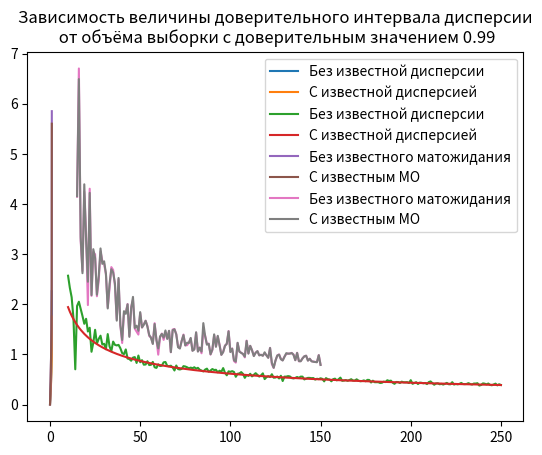

Write the Python code that produced this figure.
import numpy as np
from scipy.stats import t
import matplotlib.pyplot as plt
from scipy.stats import chi2
from scipy.special import erf
from scipy.stats import norm


a = -2
b = 2
mo = 4/3
dispersion = 64/45
s = dispersion ** 0.5


def Y(x):
    return x*x


def generation_of_the_row(n):
    eps = [np.random.uniform(0, 1) for i in range(n)]
    x = [(ei * (b - a) + a) for ei in eps]
    y = [Y(xi) for xi in x]
    variation = sorted(y)
    return variation


def confidence_interval_for_expected_value(n, a, mo_es, s_e):
    print("Доверительный интервал для матожидания со значимостью ", 1 - a, ": ",
          "%.4f" % (mo_es - s_e*t.ppf(1 - a / 2, n - 1) / n**0.5), " ≤ mₓ ≤ ",
          "%.4f" % (mo_es + s_e*t.ppf(1 - a / 2, n - 1) / n**0.5))


def confidence_interval_for_expected_value_with_dispersion(n, a, mo_es):
    print("Доверительный интервал для матожидания с известной дисперсией со значимостью ", 1 - a, ": ",
          "%.4f" % (mo_es - s * norm.ppf(1-a/2) / n ** 0.5), " ≤ mₓ ≤ ",
          "%.4f" % (mo_es + s * norm.ppf(1-a/2) / n ** 0.5))


def confidence_intervals_for_expected_values(n, mo_es, s_e):
    a_values = [0.01, 0.02, 0.05]
    for a in a_values:
        confidence_interval_for_expected_value(n, a, mo_es, s_estimated)
    for a in a_values:
        confidence_interval_for_expected_value_with_dispersion(n, a, mo_es)


def confidence_interval_dependency(n, s_es):
    a_list = np.arange(0, 1, 0.001)
    interval_list = [2 * s_es * t.ppf(1 - a / 2, n - 1) / n ** 0.5 for a in a_list]
    interval_list_with_dispersion = [2 * s / n ** 0.5 * norm.ppf(1-a/2.0) for a in a_list]
    plt.plot(1 - a_list, interval_list, label='Без известной дисперсии')
    plt.plot(1 - a_list, interval_list_with_dispersion, label='С известной дисперсией')
    plt.title("Зависимость величины доверительного интервала\n матожидания от уровня значимости")
    plt.legend()
    plt.show()


def confidence_interval_volume_dependency():
    laplace_function = lambda x: erf(x / 2 ** 0.5)
    a = 0.01
    n_list = np.arange(10, 251, 1)
    interval_list = []
    interval_list_with_dispersion = []
    for n in n_list:
        var = generation_of_the_row(n)
        mo_es = sum(var) / n
        dispersion_es = sum([(x - mo_es) ** 2 for x in var]) / (n - 1)
        interval_list.append(2 * dispersion_es ** 0.5 * t.ppf(1 - a / 2, n - 1) / (n) ** 0.5)
        interval_list_with_dispersion.append(2 * s / n**0.5 * norm.ppf(1 - a / 2.0))
    plt.plot(n_list, interval_list, label='Без известной дисперсии')
    plt.plot(n_list, interval_list_with_dispersion, label='С известной дисперсией')
    plt.title("Зависимость величины доверительного интервала матожидания\n"
              " от объёма выборки с доверительным значением " + str(1 - a))
    plt.legend()
    plt.show()


def confidence_interval_for_dispersion(n, a, s_es):
    print("Доверительный интервал для дисперсии со значимостью ", 1 - a, ": ",
          "%.4f" % ((n - 1) * s_es**2 / chi2.isf((1 - (1 - a)) / 2, n - 1)), " ≤ Dₓ ≤ ",
          "%.4f" % ((n - 1) * s_es**2 / chi2.isf((1 + (1 - a)) / 2, n - 1)))


def confidence_interval_for_dispersion_with_estimation(n, a, var):
    dispersion_es = (sum([(x - mo)**2 for x in var]) / (n - 1))
    print("Доверительный интервал для дисперсии с известным матожиданием со значимостью ", 1 - a, ": ",
          "%.4f" % (n * dispersion_es / chi2.isf((1 - (1 - a)) / 2, n)), " ≤ Dₓ ≤ ",
          "%.4f" % (n*dispersion_es / chi2.isf((1 + (1 - a)) / 2, n)))


def confidence_interval_for_all_dispersions(n, s_es, var):
    a_values = [0.01, 0.02, 0.05]
    for a in a_values:
        confidence_interval_for_dispersion(n, a, s_es)
    for a in a_values:
        confidence_interval_for_dispersion_with_estimation(n, a, var)


def confidence_interval_dependency_for_dispersion(n, var, d_es):
    a_list = np.arange(0.001, 1, 0.001)
    interval_list = [(n - 1) * d_es / chi2.isf((1 + (1 - a)) / 2, n - 1) -
                     (n - 1) * d_es / chi2.isf((1 - (1 - a)) / 2, n - 1) for a in a_list]
    dispersion_es_with_mo = sum([(x - mo) ** 2 for x in var]) / (n - 1)
    interval_list_with_mo = [n*dispersion_es_with_mo / chi2.isf((1 + (1 - a)) / 2, n) -
                     n * dispersion_es_with_mo / chi2.isf((1 - (1 - a)) / 2, n) for a in a_list]
    plt.plot(1 - a_list, interval_list, label='Без известного матожидания')
    plt.plot(1 - a_list, interval_list_with_mo, label='С известным МО')
    plt.title("Зависимость величины доверительного интервала\n дисперсии от уровня значимости")
    plt.legend()
    plt.show()


def confidence_interval_volume_dependency_for_dispersion():
    a = 0.01
    n_list = np.arange(15, 151, 1)
    interval_list = []
    interval_list_with_mo = []
    for n in n_list:
        var = generation_of_the_row(n)
        mo_es = sum(var) / n
        dispersion_es = sum([(x - mo_es) ** 2 for x in var]) / (n - 1)
        interval_list.append((n - 1)*dispersion_es / chi2.isf((1 + (1 - a)) / 2, n - 1) -
                             (n - 1) * dispersion_es / chi2.isf((1 - (1 - a)) / 2, n - 1))
        dispersion_es_with_mo = sum([(x - mo) ** 2 for x in var]) / (n - 1)
        interval_list_with_mo.append(n*dispersion_es_with_mo / chi2.isf((1 + (1 - a)) / 2, n) -
                     n * dispersion_es_with_mo / chi2.isf((1 - (1 - a)) / 2, n))
    plt.plot(n_list, interval_list, label='Без известного матожидания')
    plt.plot(n_list, interval_list_with_mo, label='С известным МО')
    plt.title(
        "Зависимость величины доверительного интервала дисперсии\n от объёма выборки с доверительным значением " + str(1 - a))
    plt.legend()
    plt.show()


if __name__ == "__main__":
    n = 20
    # n = int(input("Enter n.\n"))
    variation = generation_of_the_row(n)
    mo_estimation = sum(variation) / n
    print("Точечная оценка матожидания: ", "%.4f" % mo_estimation)
    print("Матожидание:", "%.4f" % mo)
    dispersion_estimation = sum([(x - mo_estimation)**2 for x in variation]) / (n - 1)
    # dispersion_estimation = sum([(x**2 - mo_estimation**2) for x in variation]) / (n - 1)
    print("Точечная оценка дисперсии: ", "%.4f" % dispersion_estimation)
    print("Дисперсия - ",  "%.4f" % dispersion)
    s_estimated = dispersion_estimation ** 0.5
    confidence_intervals_for_expected_values(n, mo_estimation, s_estimated)
    confidence_interval_dependency(n, s_estimated)
    confidence_interval_volume_dependency()
    print()
    confidence_interval_for_all_dispersions(n, s_estimated, variation)
    confidence_interval_dependency_for_dispersion(n, variation, dispersion_estimation)
    confidence_interval_volume_dependency_for_dispersion()





